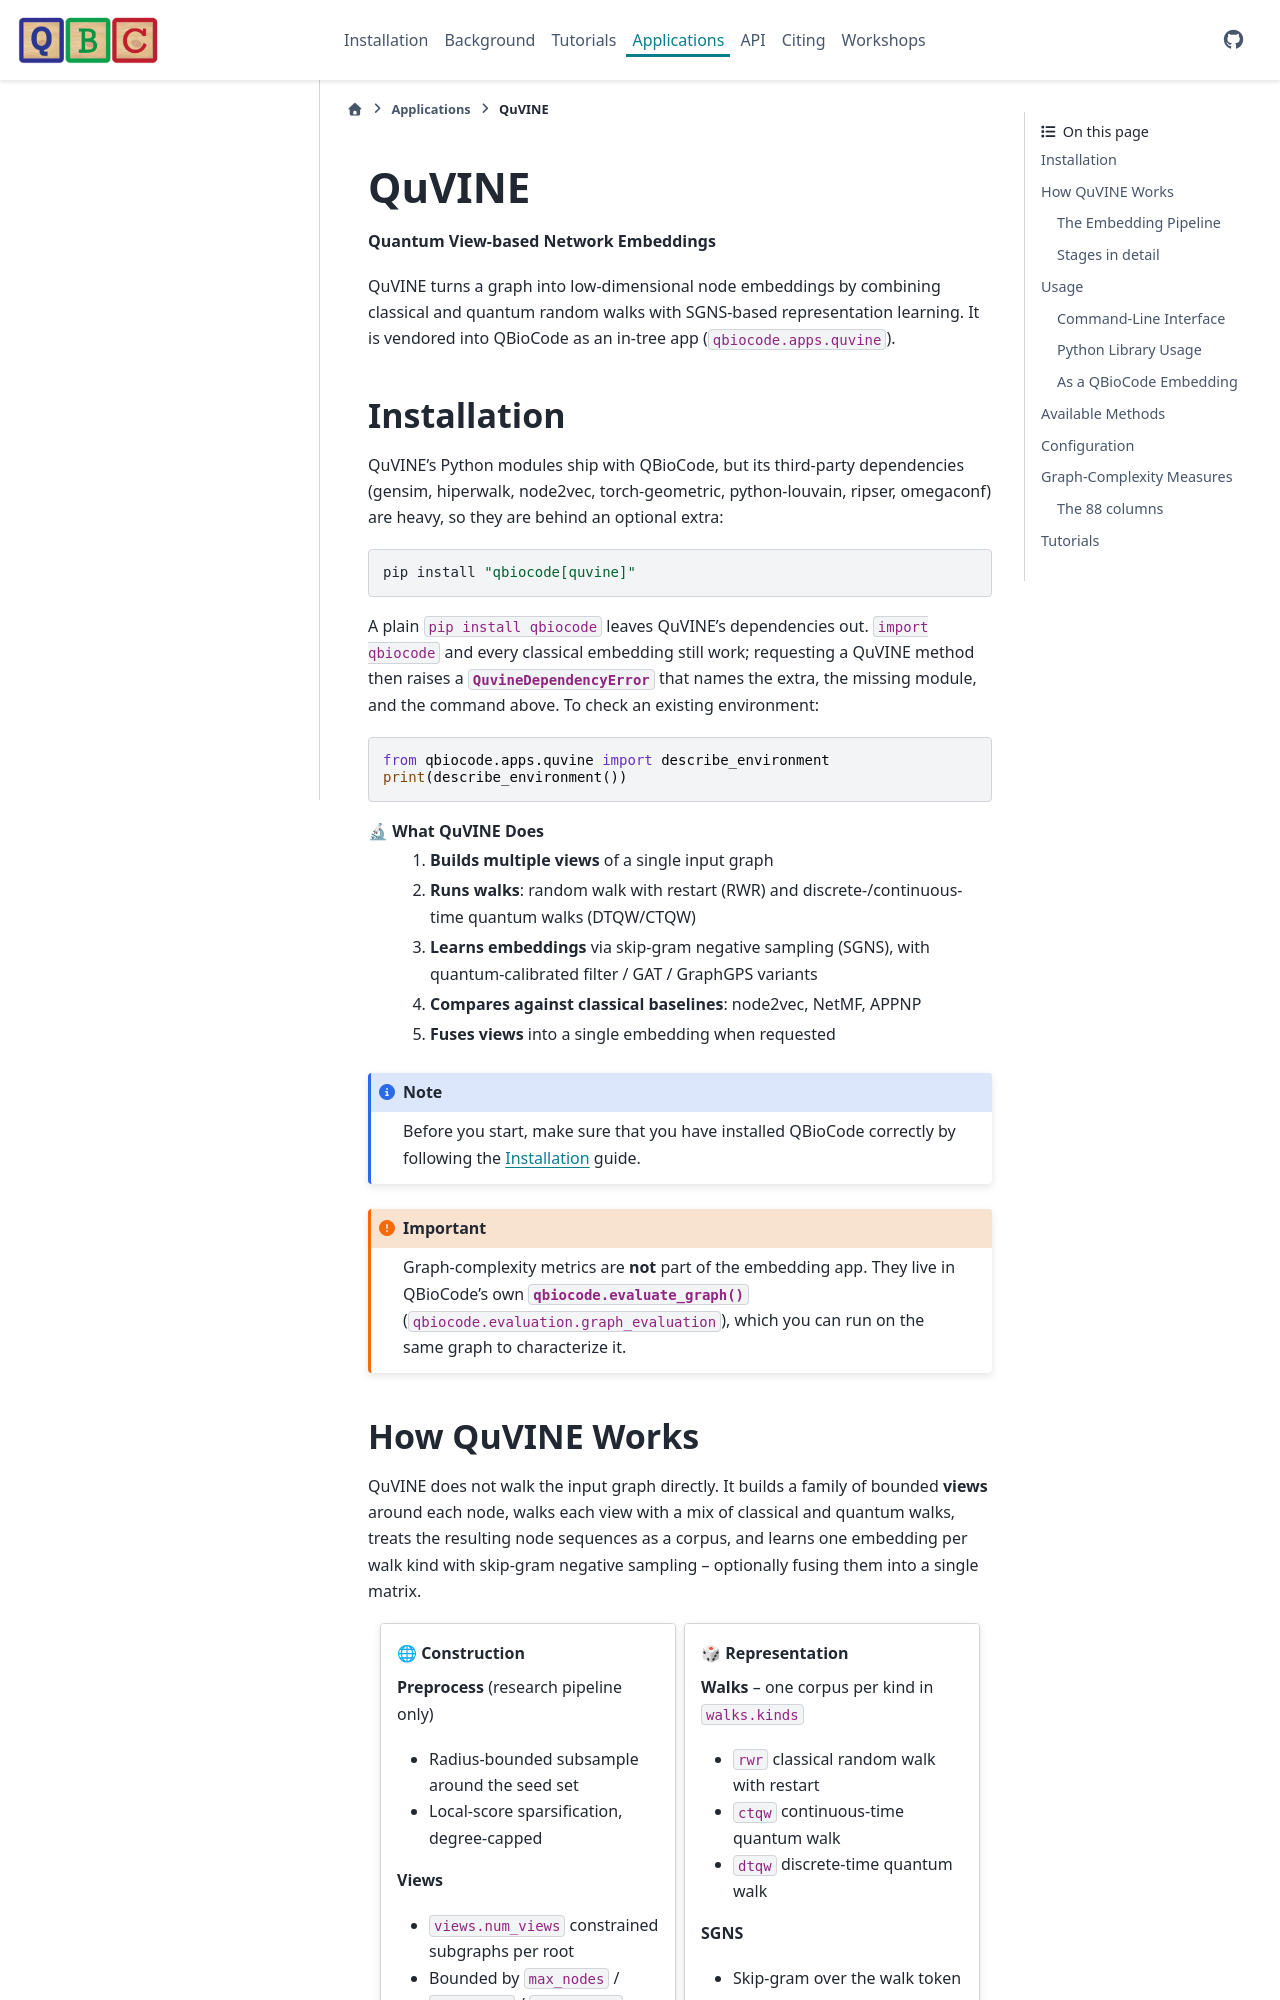

repository: qiskit-community/QBioCode · page: apps/quvine.html · generator: sphinx


#######################################
QuVINE
#######################################

**Quantum View-based Network Embeddings**

QuVINE turns a graph into low-dimensional node embeddings by combining
classical and quantum random walks with SGNS-based representation learning. It
is vendored into QBioCode as an in-tree app (``qbiocode.apps.quvine``).

.. _quvine-installation:

Installation
============

QuVINE's Python modules ship with QBioCode, but its third-party dependencies
(gensim, hiperwalk, node2vec, torch-geometric, python-louvain, ripser,
omegaconf) are heavy, so they are behind an optional extra:

.. code-block:: bash

    pip install "qbiocode[quvine]"

A plain ``pip install qbiocode`` leaves QuVINE's dependencies out. ``import
qbiocode`` and every classical embedding still work; requesting a QuVINE method
then raises a :class:`~qbiocode.apps.quvine.QuvineDependencyError` that names
the extra, the missing module, and the command above. To check an existing
environment:

.. code-block:: python

    from qbiocode.apps.quvine import describe_environment
    print(describe_environment())

🔬 **What QuVINE Does**
   1. **Builds multiple views** of a single input graph
   2. **Runs walks**: random walk with restart (RWR) and discrete-/continuous-time quantum walks (DTQW/CTQW)
   3. **Learns embeddings** via skip-gram negative sampling (SGNS), with quantum-calibrated filter / GAT / GraphGPS variants
   4. **Compares against classical baselines**: node2vec, NetMF, APPNP
   5. **Fuses views** into a single embedding when requested

.. note::
    Before you start, make sure that you have installed QBioCode correctly by following the  `Installation <https://qiskit-community.github.io/QBioCode/installation.html>`_ guide.

.. important::
    Graph-complexity metrics are **not** part of the embedding app. They live in
    QBioCode's own :func:`qbiocode.evaluate_graph`
    (``qbiocode.evaluation.graph_evaluation``), which you can run on the same
    graph to characterize it.

How QuVINE Works
================

QuVINE does not walk the input graph directly. It builds a family of bounded
**views** around each node, walks each view with a mix of classical and quantum
walks, treats the resulting node sequences as a corpus, and learns one embedding
per walk kind with skip-gram negative sampling -- optionally fusing them into a
single matrix.

.. grid:: 2
   :gutter: 2

   .. grid-item-card:: 🌐 Construction
      :class-header: bg-primary text-white

      **Preprocess** (research pipeline only)

      - Radius-bounded subsample around the seed set
      - Local-score sparsification, degree-capped

      **Views**

      - ``views.num_views`` constrained subgraphs per root
      - Bounded by ``max_nodes`` / ``max_edges`` / ``max_degree``
      - Hubs down-weighted by ``degree_alpha``

   .. grid-item-card:: 🎲 Representation
      :class-header: bg-success text-white

      **Walks** -- one corpus per kind in ``walks.kinds``

      - ``rwr`` classical random walk with restart
      - ``ctqw`` continuous-time quantum walk
      - ``dtqw`` discrete-time quantum walk

      **SGNS**

      - Skip-gram over the walk token sequences
      - One ``(n_nodes, dim)`` matrix per walk kind
      - Fused across kinds by ``fusion.method``
